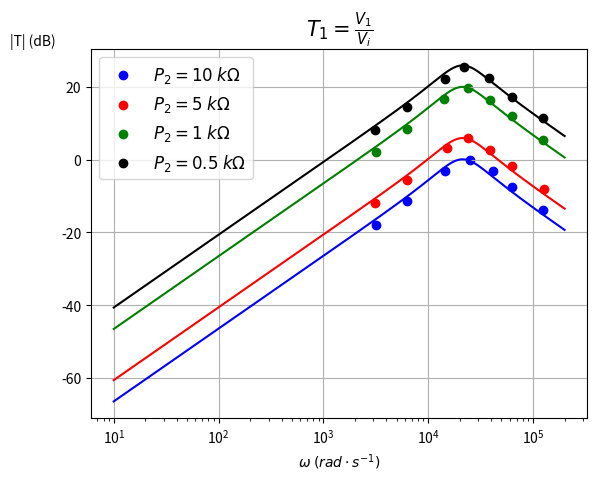

Recreate this plot in Python.
import numpy as np
from numpy import *
import math
import matplotlib.pyplot as plt

#P2=10kohm
A1_V1_1_10=5.4
A1_V1_2_10=5.4
A1_V1_3_10=5.4
A1_V1_4_10=5.3
A1_V1_5_10=5.3
A1_V1_6_10=5.4
A1_V1_7_10=5.3
A2_V1_1_10=0.690
A2_V1_2_10=1.45
A2_V1_3_10=5.3
A2_V1_4_10=3.7
A2_V1_5_10=3.7
A2_V1_6_10=2.25
A2_V1_7_10=1.09

V1_1_10=20*math.log10(A2_V1_1_10/A1_V1_1_10)
V1_2_10=20*math.log10(A2_V1_2_10/A1_V1_2_10)
V1_3_10=20*math.log10(A2_V1_3_10/A1_V1_3_10)
V1_4_10=20*math.log10(A2_V1_4_10/A1_V1_4_10)
V1_5_10=20*math.log10(A2_V1_5_10/A1_V1_5_10)
V1_6_10=20*math.log10(A2_V1_6_10/A1_V1_6_10)
V1_7_10=20*math.log10(A2_V1_7_10/A1_V1_7_10)

f1_10=500.45
omega1_10=2*math.pi*f1_10
f2_10=1.0015*10**3
omega2_10=2*math.pi*f2_10
f3_10=4.0026*10**3
omega3_10=2*math.pi*f3_10
f4_10=2.2967*10**3
omega4_10=2*math.pi*f4_10
f5_10=6.595*10**3
omega5_10=2*math.pi*f5_10
f6_10=10.002*10**3
omega6_10=2*math.pi*f6_10
f7_10=19.997*10**3
omega7_10=2*math.pi*f7_10

x_10=[omega1_10, omega2_10, omega3_10, omega4_10, omega5_10, omega6_10, omega7_10]
y_10=[V1_1_10, V1_2_10, V1_3_10, V1_4_10, V1_5_10, V1_6_10, V1_7_10]

#P2=5kohm
A1_V1_1_5=5.4
A1_V1_2_5=5.3
A1_V1_3_5=5.3
A1_V1_4_5=5.2
A1_V1_5_5=5.4
A1_V1_6_5=5.3
A1_V1_7_5=5.3
A2_V1_1_5=1.39
A2_V1_2_5=2.81
A2_V1_3_5=10.5
A2_V1_4_5=7.4
A2_V1_5_5=7.4
A2_V1_6_5=4.4
A2_V1_7_5=2.09

V1_1_5=20*math.log10(A2_V1_1_5/A1_V1_1_5)
V1_2_5=20*math.log10(A2_V1_2_5/A1_V1_2_5)
V1_3_5=20*math.log10(A2_V1_3_5/A1_V1_3_5)
V1_4_5=20*math.log10(A2_V1_4_5/A1_V1_4_5)
V1_5_5=20*math.log10(A2_V1_5_5/A1_V1_5_5)
V1_6_5=20*math.log10(A2_V1_6_5/A1_V1_6_5)
V1_7_5=20*math.log10(A2_V1_7_5/A1_V1_7_5)

f1_5=499.20
omega1_5=2*math.pi*f1_5
f2_5=1.0016*10**3
omega2_5=2*math.pi*f2_5
f3_5=3.7958*10**3
omega3_5=2*math.pi*f3_5
f4_5=2.4284*10**3
omega4_5=2*math.pi*f4_5
f5_5=6.1395*10**3
omega5_5=2*math.pi*f5_5
f6_5=10.006*10**3
omega6_5=2*math.pi*f6_5
f7_5=20.042*10**3
omega7_5=2*math.pi*f7_5

x_5=[omega1_5, omega2_5, omega3_5, omega4_5, omega5_5, omega6_5, omega7_5]
y_5=[V1_1_5, V1_2_5, V1_3_5, V1_4_5, V1_5_5, V1_6_5, V1_7_5]

#P2=1kohm
A1_V1_1_1=2.05
A1_V1_2_1=2.09
A1_V1_3_1=2.05
A1_V1_4_1=2.05
A1_V1_5_1=2.05
A1_V1_6_1=2.05
A1_V1_7_1=2.09
A2_V1_1_1=2.65
A2_V1_2_1=5.5
A2_V1_3_1=19.5
A2_V1_4_1=13.9
A2_V1_5_1=13.7
A2_V1_6_1=8.2
A2_V1_7_1=3.9

V1_1_1=20*math.log10(A2_V1_1_1/A1_V1_1_1)
V1_2_1=20*math.log10(A2_V1_2_1/A1_V1_2_1)
V1_3_1=20*math.log10(A2_V1_3_1/A1_V1_3_1)
V1_4_1=20*math.log10(A2_V1_4_1/A1_V1_4_1)
V1_5_1=20*math.log10(A2_V1_5_1/A1_V1_5_1)
V1_6_1=20*math.log10(A2_V1_6_1/A1_V1_6_1)
V1_7_1=20*math.log10(A2_V1_7_1/A1_V1_7_1)

f1_1=500.20
omega1_1=2*math.pi*f1_1
f2_1=999.64
omega2_1=2*math.pi*f2_1
f3_1=3.8031*10**3
omega3_1=2*math.pi*f3_1
f4_1=2.2474*10**3
omega4_1=2*math.pi*f4_1
f5_1=6.2352*10**3
omega5_1=2*math.pi*f5_1
f6_1=10.002*10**3
omega6_1=2*math.pi*f6_1
f7_1=19.971*10**3
omega7_1=2*math.pi*f7_1

x_1=[omega1_1, omega2_1, omega3_1, omega4_1, omega5_1, omega6_1, omega7_1]
y_1=[V1_1_1, V1_2_1, V1_3_1, V1_4_1, V1_5_1, V1_6_1, V1_7_1]

#P2=0.5kohm
A1_V1_1_05=0.980
A1_V1_2_05=0.960
A1_V1_3_05=0.980
A1_V1_4_05=0.980
A1_V1_5_05=0.980
A1_V1_6_05=1.01
A1_V1_7_05=0.960
A2_V1_1_05=2.49
A2_V1_2_05=5.1
A2_V1_3_05=18.3
A2_V1_4_05=12.7
A2_V1_5_05=12.9
A2_V1_6_05=7.3
A2_V1_7_05=3.6

V1_1_05=20*math.log10(A2_V1_1_05/A1_V1_1_05)
V1_2_05=20*math.log10(A2_V1_2_05/A1_V1_2_05)
V1_3_05=20*math.log10(A2_V1_3_05/A1_V1_3_05)
V1_4_05=20*math.log10(A2_V1_4_05/A1_V1_4_05)
V1_5_05=20*math.log10(A2_V1_5_05/A1_V1_5_05)
V1_6_05=20*math.log10(A2_V1_6_05/A1_V1_6_05)
V1_7_05=20*math.log10(A2_V1_7_05/A1_V1_7_05)

f1_05=499.93
omega1_05=2*math.pi*f1_05
f2_05=1.0002*10**3
omega2_05=2*math.pi*f2_05
f3_05=3.4983*10**3
omega3_05=2*math.pi*f3_05
f4_05=2.2825*10**3
omega4_05=2*math.pi*f4_05
f5_05=6.093*10**3
omega5_05=2*math.pi*f5_05
f6_05=10.012*10**3
omega6_05=2*math.pi*f6_05
f7_05=19.992*10**3
omega7_05=2*math.pi*f7_05

x_05=[omega1_05, omega2_05, omega3_05, omega4_05, omega5_05, omega6_05, omega7_05]
y_05=[V1_1_05, V1_2_05, V1_3_05, V1_4_05, V1_5_05, V1_6_05, V1_7_05]

#Teórico P2=10kohm

R4=10000
P2_10=9894
K_10=R4/P2_10
P2_5=5050
K_5=R4/P2_5
P2_1=999.8
K_1=R4/P2_1
P2_05=507.0
K_05=R4/P2_05
Q=1
R11=10000
C2=4.7*10**(-9)
T=R11*C2

omega = linspace(10, 200000, 1000)
transfer_f_10 = 20*np.log10(abs(-K_10*(1j*omega)/T)/abs((1j*omega)**2+(1j*omega)/(T*Q)+1/T**2))
transfer_f_5 = 20*np.log10(abs(-K_5*(1j*omega)/T)/abs((1j*omega)**2+(1j*omega)/(T*Q)+1/T**2))
transfer_f_1 = 20*np.log10(abs(-K_1*(1j*omega)/T)/abs((1j*omega)**2+(1j*omega)/(T*Q)+1/T**2))
transfer_f_05 = 20*np.log10(abs(-K_05*(1j*omega)/T)/abs((1j*omega)**2+(1j*omega)/(T*Q)+1/T**2))


plt.scatter(x_10, y_10, c='blue', label=r'$P_2=10\;k\Omega$')
plt.plot(omega, transfer_f_10, 'blue')
plt.scatter(x_5, y_5, c='red', label=r'$P_2=5\;k\Omega$')
plt.plot(omega, transfer_f_5, 'red')
plt.scatter(x_1, y_1, c='green', label=r'$P_2=1\;k\Omega$')
plt.plot(omega, transfer_f_1, 'green')
plt.scatter(x_05, y_05, c='black', label=r'$P_2=0.5\;k\Omega$')
plt.plot(omega, transfer_f_05, 'black')

plt.xlabel(r'$\omega\;(rad\cdot s^{-1})$', fontsize=10)
plt.ylabel('|T| (dB)', fontsize=10, rotation='horizontal', loc='top')
plt.xscale('log')
plt.title(r'$T_1=\frac{V_1}{V_i}$', fontsize=15)
plt.legend(loc='best', shadow=False, fontsize='large')
plt.grid()
plt.show()